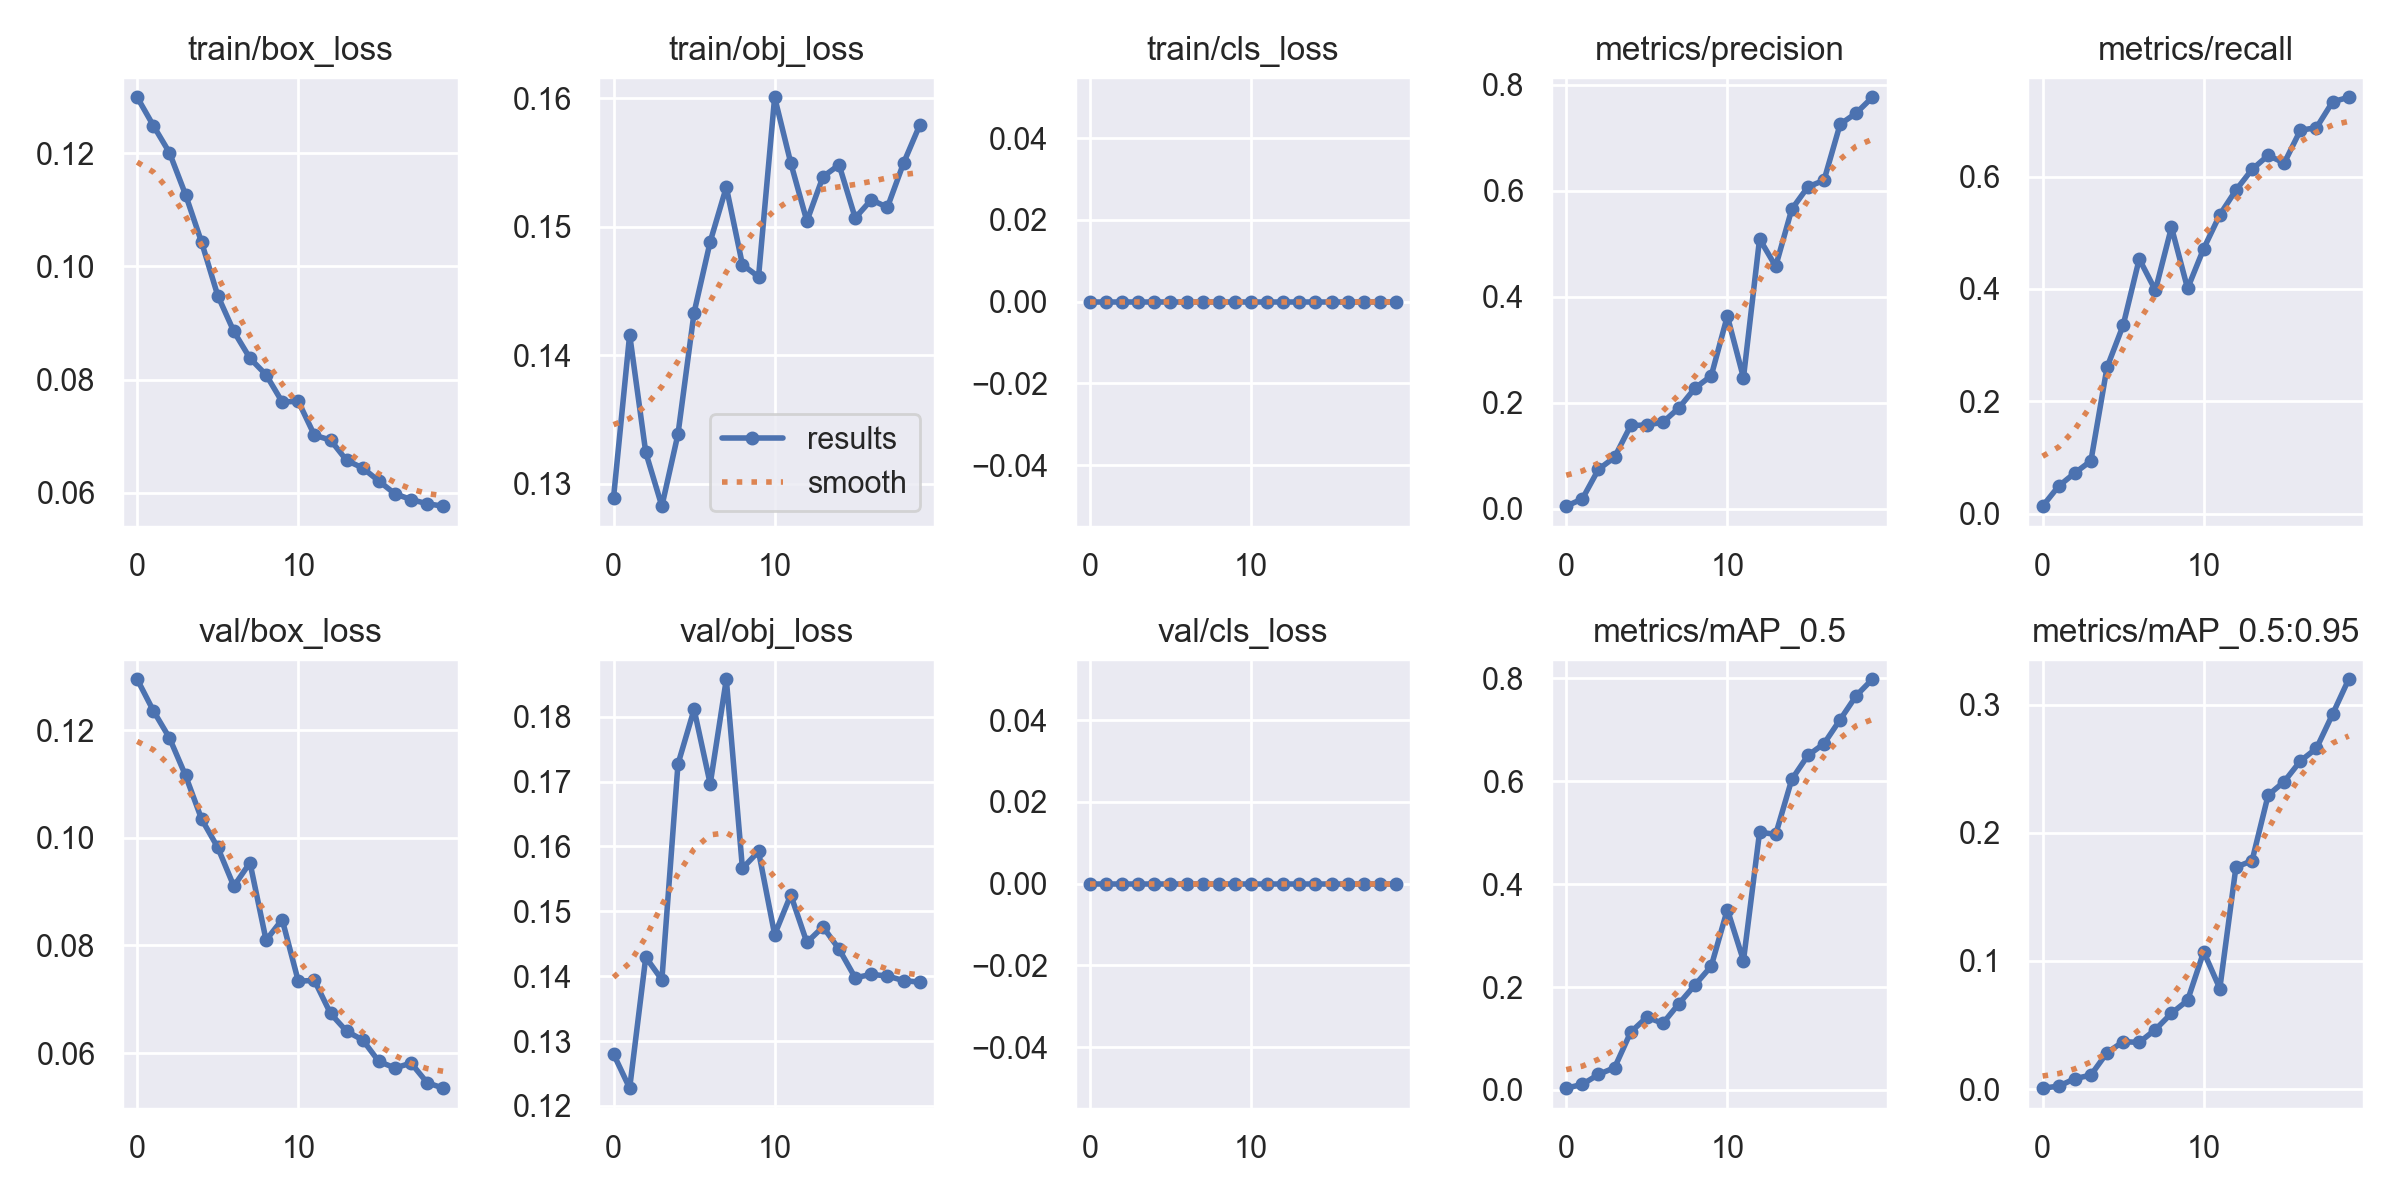

The data file committed next to this chart (first rows):
epoch, train/box_loss, train/obj_loss, train/cls_loss, metrics/precision, metrics/recall, metrics/mAP_0.5, metrics/mAP_0.5:0.95, val/box_loss, val/obj_loss, val/cls_loss, x/lr0, x/lr1, x/lr2
0, 0.1299, 0.1289, 0, 0.005208, 0.01354, 0.003301, 0.0006608, 0.1294, 0.128, 0, 0.0901, 0.0011, 0.0011
1, 0.1249, 0.1416, 0, 0.01896, 0.0493, 0.01069, 0.00223, 0.1236, 0.1227, 0, 0.07919, 0.002186, 0.002186
2, 0.1201, 0.1325, 0, 0.07463, 0.07259, 0.03, 0.008049, 0.1186, 0.1429, 0, 0.06815, 0.003154, 0.003154
3, 0.1127, 0.1283, 0, 0.09753, 0.09413, 0.04314, 0.01088, 0.1116, 0.1394, 0, 0.057, 0.004002, 0.004002
4, 0.1043, 0.1339, 0, 0.1574, 0.2606, 0.1121, 0.02837, 0.1035, 0.1727, 0, 0.04573, 0.004732, 0.004732
5, 0.09486, 0.1433, 0, 0.1583, 0.3353, 0.1412, 0.03694, 0.0982, 0.1811, 0, 0.03434, 0.005343, 0.005343
6, 0.08851, 0.1489, 0, 0.1635, 0.4534, 0.1295, 0.03639, 0.091, 0.1696, 0, 0.02284, 0.005835, 0.005835
7, 0.08379, 0.1531, 0, 0.1907, 0.3976, 0.1678, 0.04635, 0.09538, 0.1858, 0, 0.01121, 0.006208, 0.006208
8, 0.08087, 0.1471, 0, 0.2282, 0.5098, 0.2043, 0.0591, 0.08097, 0.1566, 0, 0.00604, 0.00604, 0.00604
9, 0.07607, 0.1461, 0, 0.251, 0.4009, 0.2405, 0.06919, 0.08481, 0.1592, 0, 0.00604, 0.00604, 0.00604
10, 0.07618, 0.1601, 0, 0.3639, 0.4718, 0.3507, 0.1071, 0.07337, 0.1464, 0, 0.005545, 0.005545, 0.005545
11, 0.07019, 0.155, 0, 0.2475, 0.532, 0.2512, 0.07843, 0.0735, 0.1525, 0, 0.00505, 0.00505, 0.00505
12, 0.06934, 0.1505, 0, 0.5095, 0.5758, 0.5011, 0.1731, 0.06736, 0.1452, 0, 0.004555, 0.004555, 0.004555
13, 0.06574, 0.1539, 0, 0.4576, 0.6127, 0.4967, 0.1781, 0.06406, 0.1476, 0, 0.00406, 0.00406, 0.00406
14, 0.06441, 0.1548, 0, 0.5656, 0.6377, 0.6038, 0.2293, 0.06243, 0.1442, 0, 0.003565, 0.003565, 0.003565
15, 0.0621, 0.1507, 0, 0.6077, 0.624, 0.6502, 0.2399, 0.05845, 0.1398, 0, 0.00307, 0.00307, 0.00307
16, 0.05984, 0.1521, 0, 0.62, 0.6824, 0.6731, 0.256, 0.05723, 0.1403, 0, 0.002575, 0.002575, 0.002575
17, 0.05884, 0.1515, 0, 0.7258, 0.6869, 0.7198, 0.2659, 0.05815, 0.14, 0, 0.00208, 0.00208, 0.00208
18, 0.05809, 0.155, 0, 0.7469, 0.7329, 0.7665, 0.2925, 0.05449, 0.1393, 0, 0.001585, 0.001585, 0.001585
19, 0.05767, 0.1579, 0, 0.7767, 0.7411, 0.7984, 0.3198, 0.05349, 0.1391, 0, 0.00109, 0.00109, 0.00109
